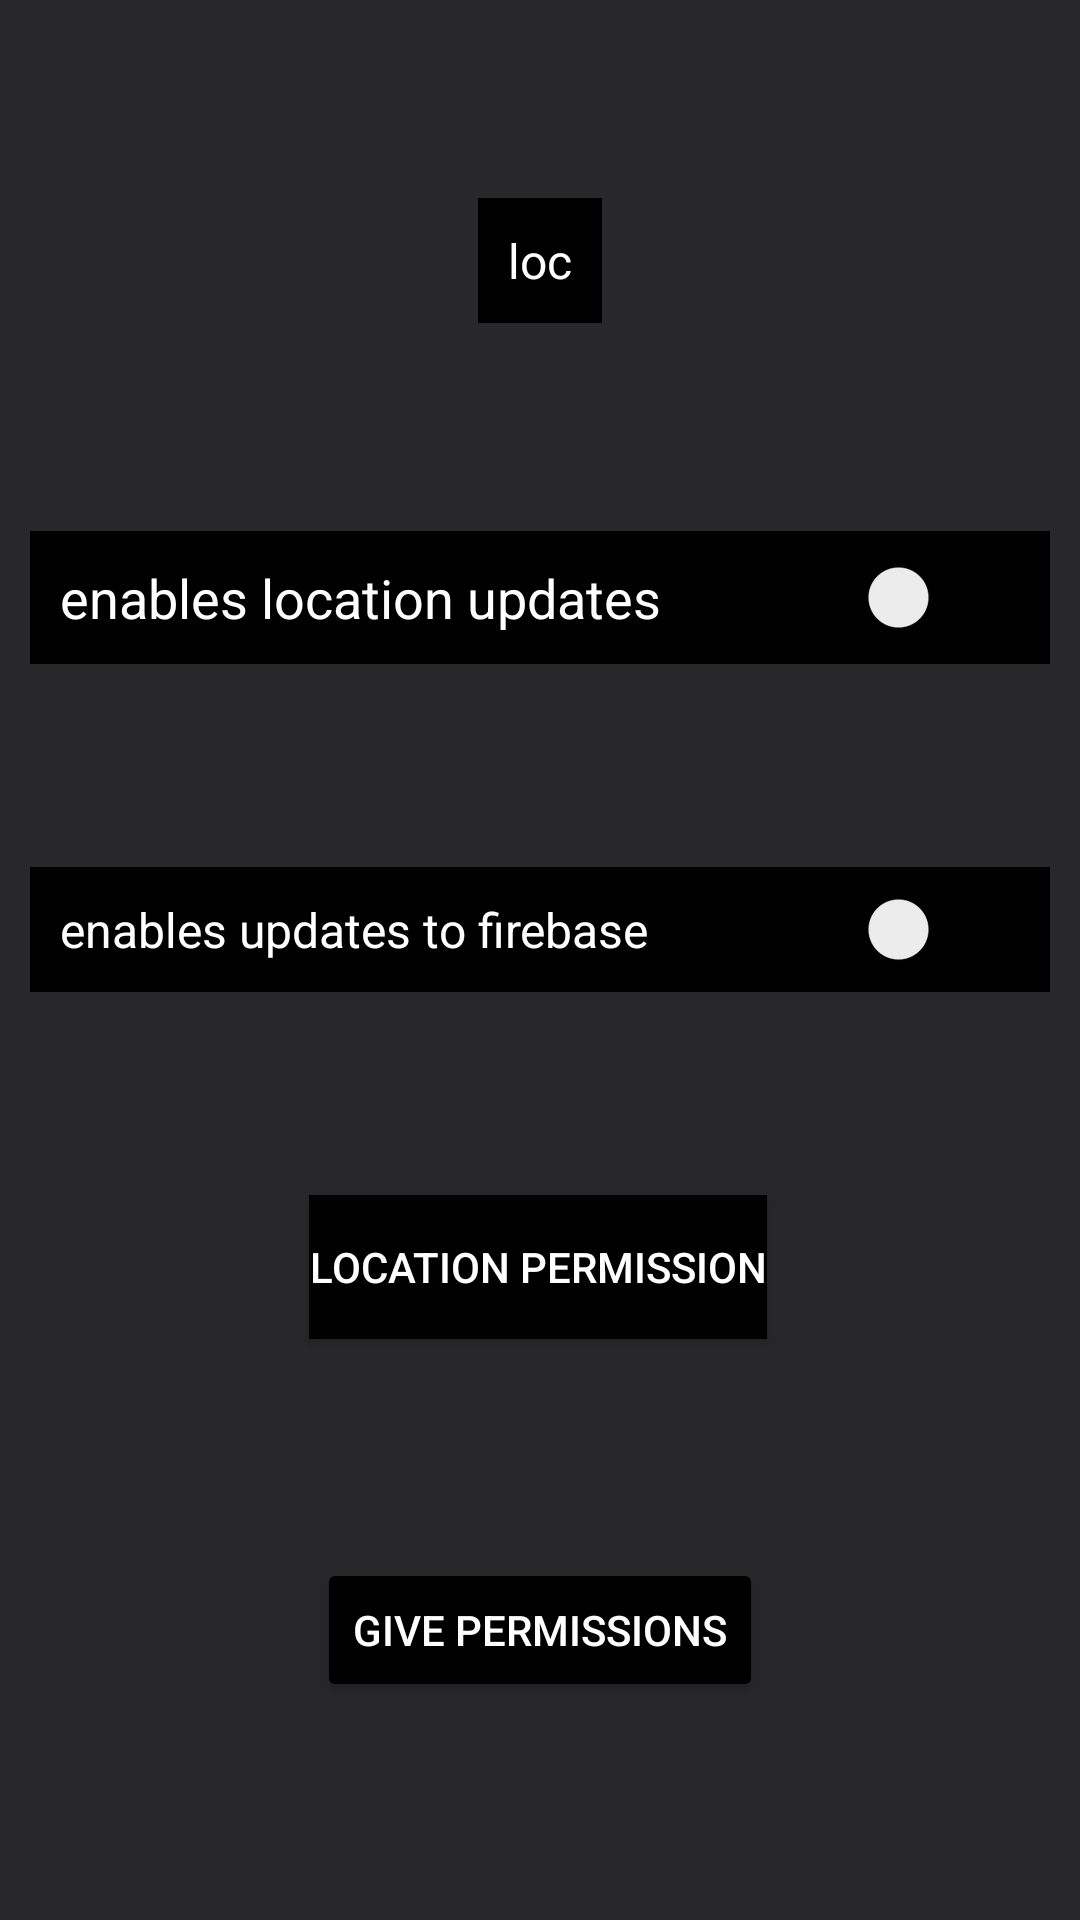

Reconstruct the res/layout file that produces this screen, plus the resources it refers to.
<!-- AndroidManifest.xml: application theme Theme.DriversApp -->
<!-- res/layout/activity_main.xml -->
<?xml version="1.0" encoding="utf-8"?>
<androidx.constraintlayout.widget.ConstraintLayout xmlns:android="http://schemas.android.com/apk/res/android"
    xmlns:app="http://schemas.android.com/apk/res-auto"
    xmlns:tools="http://schemas.android.com/tools"
    android:layout_width="match_parent"
    android:layout_height="match_parent"
    android:background="#28282B"
    tools:context=".MainActivity">

    <TextView
        android:id="@+id/textview1"
        android:layout_width="wrap_content"
        android:layout_height="wrap_content"
        android:layout_centerHorizontal="true"
        android:layout_centerVertical="true"
        android:background="@color/black"
        android:padding="10dp"
        android:text="loc"
        android:textColor="#ffff"
        android:textSize="16sp"
        app:layout_constraintBottom_toTopOf="@+id/sw_1"
        app:layout_constraintLeft_toLeftOf="parent"
        app:layout_constraintRight_toRightOf="parent"
        app:layout_constraintTop_toTopOf="parent"
        app:layout_constraintVertical_bias="0.487" />

    <Switch
        android:id="@+id/sw_1"
        android:layout_width="match_parent"
        android:layout_height="wrap_content"
        android:text="enables location updates"
        app:layout_constraintBottom_toTopOf="@+id/btnPermissions"
        android:background="#000000"
        android:layout_margin="10dp"
        android:padding="10sp"
        android:textSize="18sp"
        android:textColor="#ffff"
        app:layout_constraintTop_toTopOf="parent" />

    <Switch
        android:id="@+id/sw_2"
        android:layout_width="match_parent"
        android:layout_height="wrap_content"
        android:layout_margin="10dp"
        android:background="#000000"
        android:padding="10sp"
        android:text="enables updates to firebase"
        android:textColor="@color/white"
        android:textSize="16sp"
        app:layout_constraintBottom_toTopOf="@+id/btnPermissions"
        app:layout_constraintEnd_toEndOf="parent"
        app:layout_constraintTop_toBottomOf="@+id/sw_1" />


    <Button
        android:id="@+id/btnPermissions"
        android:layout_width="wrap_content"
        android:layout_height="wrap_content"
        android:text="LOCATION PERMISSION"
        android:textColor="#ffff"
        android:background="#000000"
        app:layout_constraintBottom_toBottomOf="parent"
        app:layout_constraintHorizontal_bias="0.497"
        app:layout_constraintLeft_toLeftOf="parent"
        app:layout_constraintRight_toRightOf="parent"
        app:layout_constraintTop_toTopOf="parent"
        app:layout_constraintVertical_bias="0.673" />

    <Button
        android:id="@+id/btntohelp"
        android:layout_width="wrap_content"
        android:layout_height="wrap_content"
        android:text="Give permissions"
        android:textColor="#ffff"
        app:layout_constraintBottom_toBottomOf="parent"
        app:layout_constraintEnd_toEndOf="parent"
        android:shadowColor="@color/black"
        android:backgroundTint="#000000"
        app:layout_constraintStart_toStartOf="parent"
        app:layout_constraintTop_toBottomOf="@+id/btnPermissions" />

    <TextView
        android:id="@+id/texttohelp"
        android:layout_width="wrap_content"
        android:layout_height="wrap_content"
        app:layout_constraintBottom_toBottomOf="parent"
        app:layout_constraintEnd_toEndOf="parent"
        app:layout_constraintStart_toStartOf="parent"
        android:textColor="#ffff"
        app:layout_constraintTop_toBottomOf="@+id/btntohelp" />

</androidx.constraintlayout.widget.ConstraintLayout>
<!-- resources referenced by this layout -->
<resources>
  <color name="black">#FF000000</color>
  <color name="white">#FFFFFFFF</color>
  <style name="Theme.DriversApp" parent="Theme.MaterialComponents.DayNight.DarkActionBar">
          
          <item name="colorPrimary">@color/purple_500</item>
          <item name="colorPrimaryVariant">@color/purple_700</item>
          <item name="colorOnPrimary">@color/white</item>
          
          <item name="colorSecondary">@color/teal_200</item>
          <item name="colorSecondaryVariant">@color/teal_700</item>
          <item name="colorOnSecondary">@color/black</item>
          
          <item name="android:statusBarColor" tools:targetApi="l">?attr/colorPrimaryVariant</item>
          
      </style>
  <color name="purple_500">#FF6200EE</color>
  <color name="purple_700">#FF3700B3</color>
  <color name="teal_200">#FF03DAC5</color>
  <color name="teal_700">#FF018786</color>
</resources>
